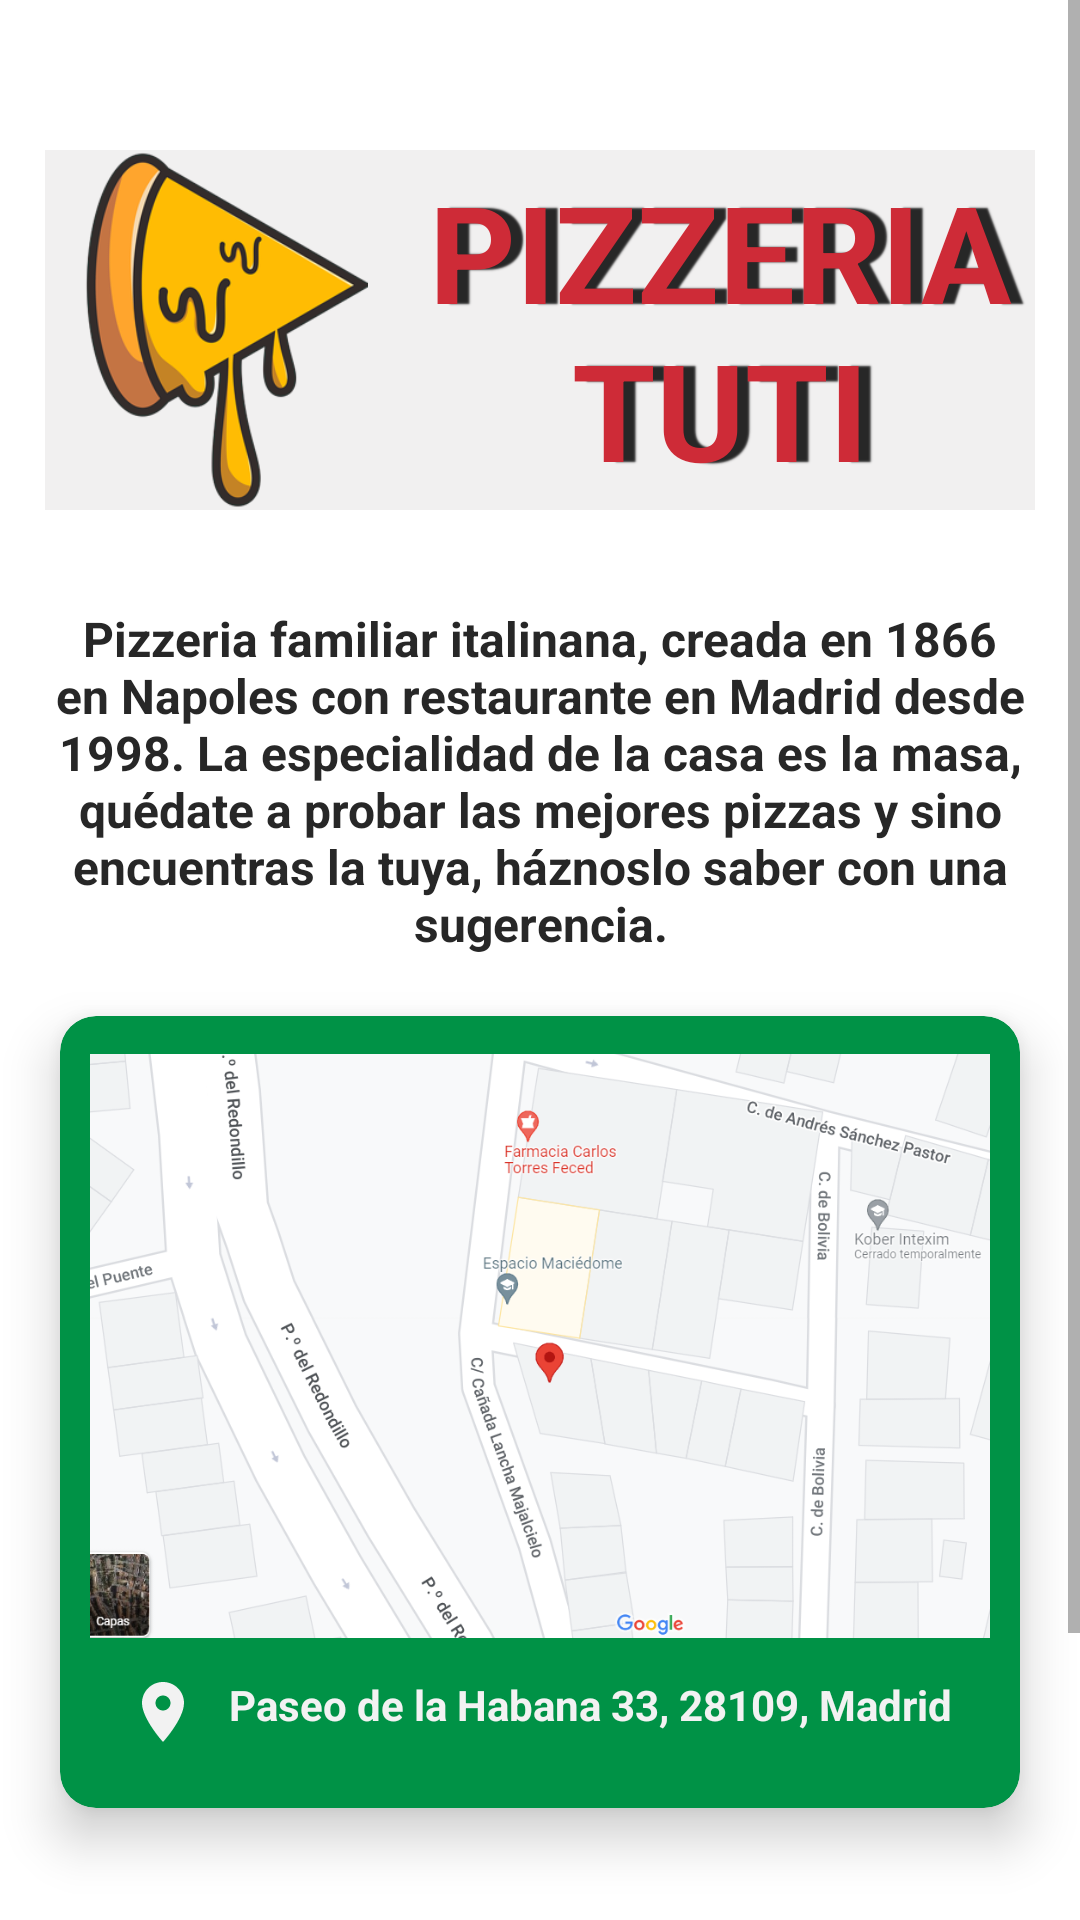

Android layout source for this screen:
<!-- AndroidManifest.xml: application theme Theme.Pizzeria -->
<!-- res/layout/fragment_home.xml -->
<?xml version="1.0" encoding="utf-8"?>
<androidx.constraintlayout.widget.ConstraintLayout xmlns:android="http://schemas.android.com/apk/res/android"
    xmlns:app="http://schemas.android.com/apk/res-auto"
    xmlns:tools="http://schemas.android.com/tools"
    android:layout_width="match_parent"
    android:layout_height="match_parent"
    tools:context=".HomeFragment">

    <ScrollView
        android:layout_width="match_parent"
        android:layout_height="match_parent"
        app:layout_constraintBottom_toBottomOf="parent"
        app:layout_constraintEnd_toEndOf="parent"
        app:layout_constraintStart_toStartOf="parent"
        app:layout_constraintTop_toTopOf="parent">

        <LinearLayout
            android:layout_width="match_parent"
            android:layout_height="wrap_content"
            android:gravity="center"
            android:orientation="vertical">

            <LinearLayout
                android:layout_width="match_parent"
                android:layout_height="match_parent"
                android:layout_marginTop="50dp"
                android:layout_marginLeft="15dp"
                android:layout_marginRight="15dp"
                android:gravity="center"
                android:background="@color/veryLightGrey"
                android:orientation="horizontal">

                <ImageView
                    android:id="@+id/imageView2"
                    android:layout_width="120dp"
                    android:layout_height="120dp"
                    android:src="@drawable/logo" />

                <TextView
                    android:id="@+id/pizzeria"
                    android:layout_width="wrap_content"
                    android:layout_height="wrap_content"
                    android:gravity="center"
                    android:shadowColor="@color/darkGrey"
                    android:shadowDx="12"
                    android:shadowDy="0"
                    android:shadowRadius="1"
                    android:text="@string/nombre_local"
                    android:textColor="@color/red"
                    android:textSize="45sp"
                    android:textStyle="bold" />

            </LinearLayout>

            <TextView
                android:id="@+id/descripcionLocal2"
                android:layout_width="match_parent"
                android:layout_height="wrap_content"
                android:layout_marginStart="16dp"
                android:layout_marginTop="32dp"
                android:layout_marginEnd="16dp"
                android:text="@string/descripcion_local"
                android:textAlignment="center"
                android:textColor="@color/darkGrey"
                android:textStyle="bold"
                android:textSize="16sp"
                app:layout_constraintEnd_toEndOf="parent"
                app:layout_constraintStart_toStartOf="parent"
                app:layout_constraintTop_toBottomOf="@+id/nombreLocal" />

            <androidx.cardview.widget.CardView
                android:id="@+id/cardView"
                android:layout_width="match_parent"
                android:layout_height="wrap_content"
                app:cardCornerRadius="12dp"
                android:layout_margin="20dp"
                app:cardBackgroundColor="@color/green"
                app:cardElevation="10dp">

                <LinearLayout
                    android:layout_width="match_parent"
                    android:layout_height="match_parent"
                    android:layout_margin="10dp"
                    android:gravity="center"
                    android:orientation="vertical">

                    <ImageView
                        android:id="@+id/imageView3"
                        android:layout_width="wrap_content"
                        android:layout_height="200dp"
                        android:src="@drawable/ubicacion" />

                    <LinearLayout
                        android:layout_width="match_parent"
                        android:layout_height="match_parent"
                        android:gravity="center"
                        android:orientation="horizontal">

                        <ImageView
                            android:id="@+id/imageView6"
                            android:layout_width="wrap_content"
                            android:layout_height="match_parent"
                            android:layout_weight="0"
                            android:layout_marginTop="10dp"
                            android:layout_marginBottom="10dp"
                            android:paddingEnd="10dp"
                            android:src="@drawable/ic_baseline_location_on_24" />

                        <TextView
                            android:id="@+id/textView"
                            android:layout_width="wrap_content"
                            android:layout_height="match_parent"
                            android:layout_marginTop="10dp"
                            android:layout_marginBottom="10dp"
                            android:textSize="14sp"
                            android:textStyle="bold"
                            android:text="@string/direccion_local"
                            android:textColor="@color/almostWhite" />
                    </LinearLayout>

                </LinearLayout>

            </androidx.cardview.widget.CardView>
            <ImageView
                android:id="@+id/imageView5"
                android:layout_width="match_parent"
                android:layout_height="120dp"
                android:layout_marginTop="10dp"
                android:src="@drawable/fondo"
                app:layout_constraintBottom_toBottomOf="parent"
                app:layout_constraintEnd_toEndOf="parent" />
        </LinearLayout>

    </ScrollView>


</androidx.constraintlayout.widget.ConstraintLayout>
<!-- resources referenced by this layout -->
<resources>
  <color name="almostWhite">#f2f2f2</color>
  <color name="darkGrey">#272727</color>
  <color name="green">#009246</color>
  <color name="red">#ce2b37</color>
  <color name="veryLightGrey">#F1F0F0</color>
  <!-- drawable fondo: png bitmap (drawable, 72285 bytes) -->
  <!-- drawable ic_baseline_location_on_24 (drawable) -->
  <vector android:height="24dp" android:tint="@color/almostWhite"
      android:viewportHeight="24" android:viewportWidth="24"
      android:width="24dp" xmlns:android="http://schemas.android.com/apk/res/android">
      <path android:fillColor="@android:color/white" android:pathData="M12,2C8.13,2 5,5.13 5,9c0,5.25 7,13 7,13s7,-7.75 7,-13c0,-3.87 -3.13,-7 -7,-7zM12,11.5c-1.38,0 -2.5,-1.12 -2.5,-2.5s1.12,-2.5 2.5,-2.5 2.5,1.12 2.5,2.5 -1.12,2.5 -2.5,2.5z"/>
  </vector>
  <!-- drawable logo: png bitmap (drawable, 41840 bytes) -->
  <!-- drawable ubicacion: png bitmap (drawable, 192968 bytes) -->
  <string name="descripcion_local">Pizzeria familiar italinana, creada en 1866 en Napoles con restaurante en Madrid desde 1998. La especialidad de la casa es la masa, quédate a probar las mejores pizzas y sino encuentras la tuya, háznoslo saber con una sugerencia.</string>
  <string name="direccion_local">Paseo de la Habana 33, 28109, Madrid</string>
  <string name="nombre_local">PIZZERIA TUTI</string>
  <style name="Theme.Pizzeria" parent="Theme.MaterialComponents.DayNight.NoActionBar">
          
          <item name="colorPrimary">@color/green</item>
          <item name="colorPrimaryVariant">@color/darkGrey</item>
          <item name="colorOnPrimary">@color/white</item>
          
          <item name="colorSecondary">@color/teal_200</item>
          <item name="colorSecondaryVariant">@color/teal_700</item>
          <item name="colorOnSecondary">@color/red</item>
          
          <item name="android:statusBarColor">?attr/colorPrimaryVariant</item>
          
      </style>
  <color name="white">#FFFFFFFF</color>
  <color name="teal_200">#FF03DAC5</color>
  <color name="teal_700">#FF018786</color>
</resources>
